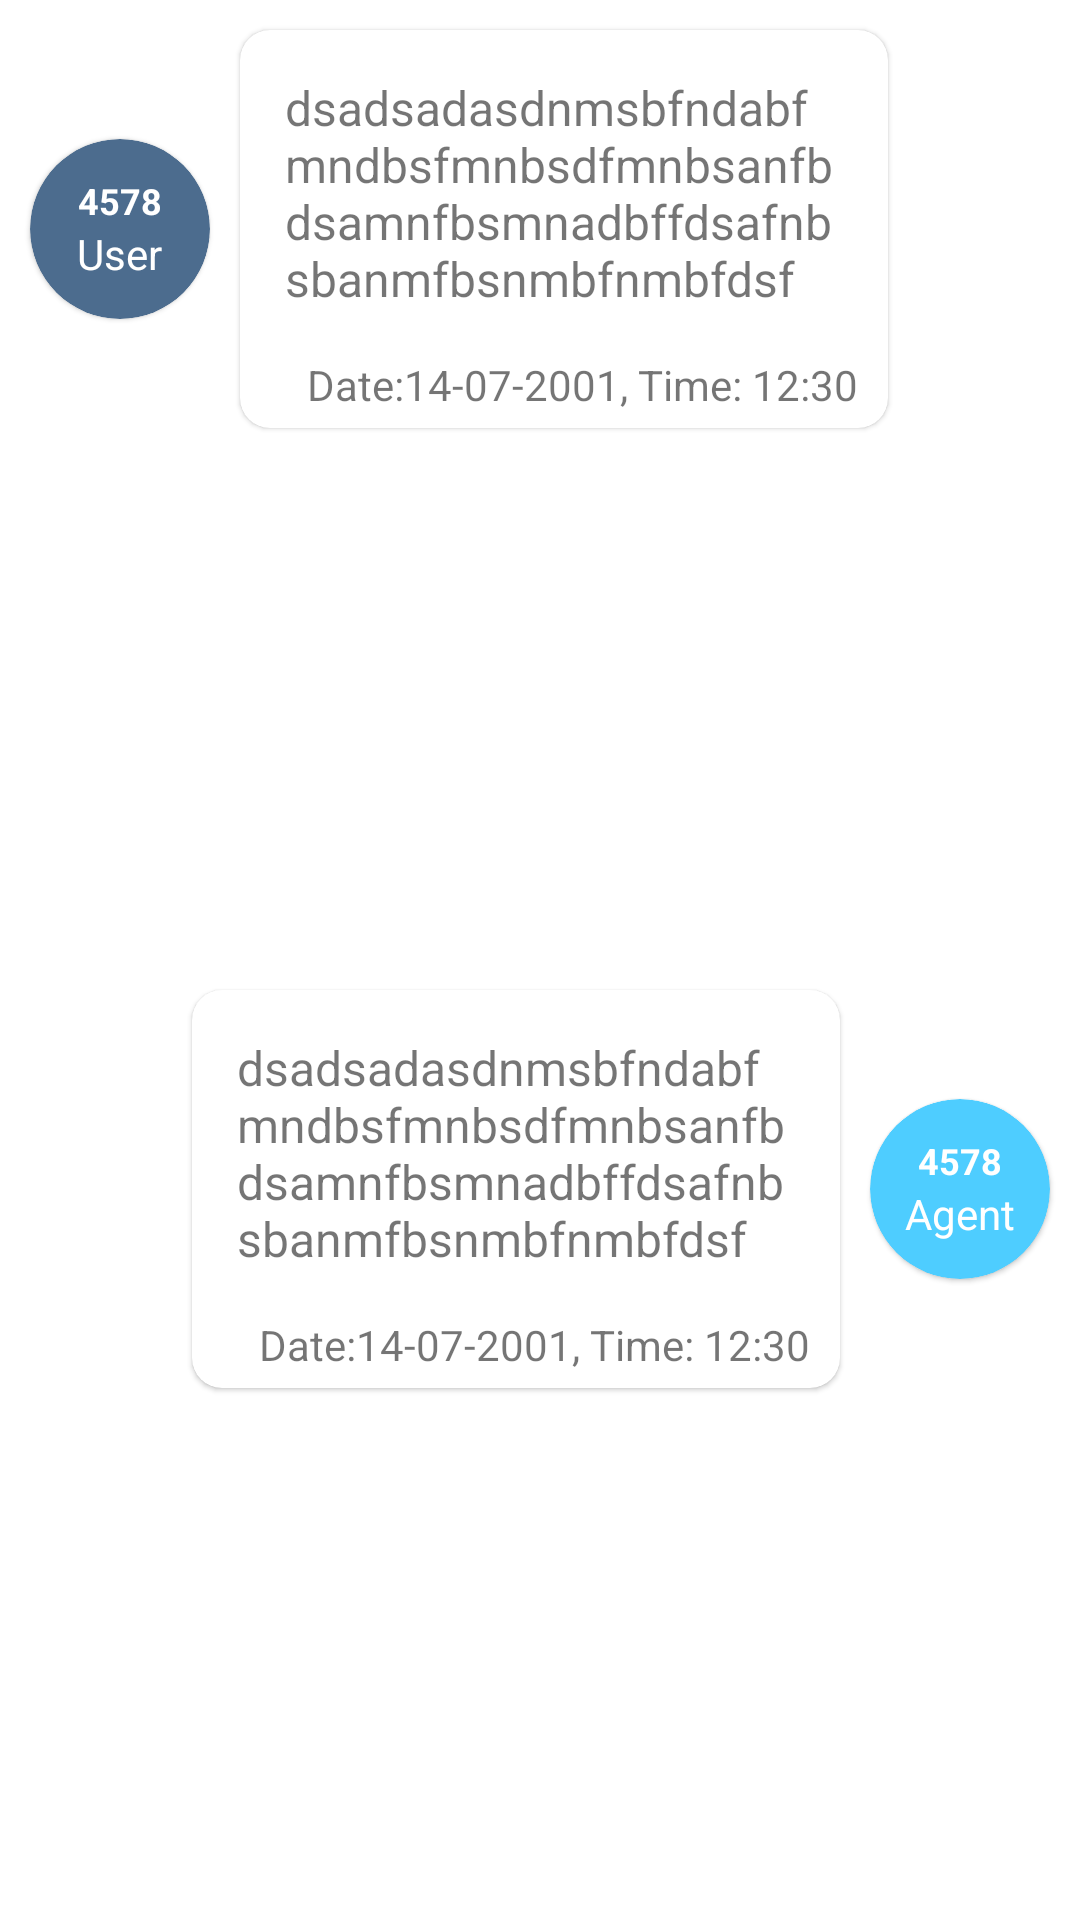

Layout XML and referenced resources for this Android screen:
<!-- AndroidManifest.xml: application theme Theme.BranchTask -->
<!-- res/layout/message_item_card.xml -->
<?xml version="1.0" encoding="utf-8"?>
<androidx.constraintlayout.widget.ConstraintLayout xmlns:android="http://schemas.android.com/apk/res/android"
    android:layout_width="match_parent"
    android:layout_height="wrap_content"
    xmlns:app="http://schemas.android.com/apk/res-auto">


    <com.google.android.material.card.MaterialCardView
        android:id="@+id/id_user"
        android:layout_width="60dp"
        android:layout_height="60dp"
        android:backgroundTint="@color/app_dark_light"
        app:cardCornerRadius="30dp"
        app:layout_constraintTop_toTopOf="@id/user_message_card"
        app:layout_constraintBottom_toBottomOf="@id/user_message_card"
        app:layout_constraintStart_toStartOf="parent"
        android:layout_margin="10dp">

        <LinearLayout
            android:layout_width="match_parent"
            android:layout_height="match_parent"
            android:orientation="vertical"
            android:gravity="center">
            <TextView
                android:id="@+id/user_id_txt"
                android:layout_gravity="center"
                android:layout_width="wrap_content"
                android:layout_height="wrap_content"
                android:text="4578"
                android:maxLines="1"
                android:textSize="12sp"
                android:textColor="@color/white"
                android:textStyle="bold"
                android:textAlignment="center"/>
            <TextView
                android:layout_width="wrap_content"
                android:layout_height="wrap_content"
                android:text="User"
                android:textColor="@color/white"
                android:layout_gravity="bottom|center_horizontal"
                />
        </LinearLayout>



    </com.google.android.material.card.MaterialCardView>

    <com.google.android.material.card.MaterialCardView
        android:id="@+id/user_message_card"
        android:layout_width="0dp"
        android:layout_height="wrap_content"
        app:layout_constraintStart_toEndOf="@id/id_user"
        app:layout_constraintEnd_toEndOf="parent"
        app:layout_constraintTop_toTopOf="parent"
        app:layout_constraintBottom_toBottomOf="parent"
        app:layout_constraintVertical_bias="0"
        app:layout_constraintWidth_percent="0.6"
        app:layout_constraintHorizontal_bias="0"
        app:cardCornerRadius="10dp"
        android:elevation="20dp"
        android:layout_margin="10dp">

        <LinearLayout
            android:layout_width="match_parent"
            android:layout_height="wrap_content"
            android:orientation="vertical">

            <TextView
                android:id="@+id/user_message"
                android:layout_width="match_parent"
                android:layout_height="wrap_content"
                android:layout_margin="10dp"
                android:padding="5dp"
                android:layout_gravity="center"
                android:textSize="16sp"
                android:text="dsadsadasdnmsbfndabfmndbsfmnbsdfmnbsanfbdsamnfbsmnadbffdsafnbsbanmfbsnmbfnmbfdsf"/>
            <TextView
                android:id="@+id/user_message_date"
                android:layout_width="wrap_content"
                android:layout_height="wrap_content"
                android:layout_gravity="right"
                android:text= "Date:14-07-2001, Time: 12:30"
                android:layout_marginEnd="10dp"
                android:layout_marginBottom="5dp"/>
        </LinearLayout>




    </com.google.android.material.card.MaterialCardView>

    <com.google.android.material.card.MaterialCardView
        android:id="@+id/id_agent"
        android:layout_width="60dp"
        android:layout_height="60dp"
        android:backgroundTint="@color/app_main"
        app:cardCornerRadius="30dp"
        app:layout_constraintTop_toTopOf="@id/agent_message_card"
        app:layout_constraintBottom_toBottomOf="@id/agent_message_card"
        app:layout_constraintEnd_toEndOf="parent"
        android:layout_margin="10dp">

        <LinearLayout
            android:layout_width="match_parent"
            android:layout_height="match_parent"
            android:orientation="vertical"
            android:gravity="center">
            <TextView
                android:id="@+id/agent_id_txt"
                android:layout_gravity="center"
                android:layout_width="wrap_content"
                android:layout_height="wrap_content"
                android:text="4578"
                android:maxLines="1"
                android:textSize="12sp"
                android:textColor="@color/white"
                android:textStyle="bold"
                android:textAlignment="center"/>
            <TextView
                android:layout_width="wrap_content"
                android:layout_height="wrap_content"
                android:text="Agent"
                android:textColor="@color/white"
                android:layout_gravity="bottom|center_horizontal"
                />
        </LinearLayout>



    </com.google.android.material.card.MaterialCardView>

    <com.google.android.material.card.MaterialCardView
        app:layout_constraintBottom_toBottomOf="parent"
        android:id="@+id/agent_message_card"
        android:layout_width="0dp"
        android:layout_height="wrap_content"
        app:layout_constraintStart_toStartOf="parent"
        app:layout_constraintEnd_toStartOf="@id/id_agent"
        app:layout_constraintTop_toBottomOf="@id/user_message_card"
        app:layout_constraintWidth_percent="0.6"
        app:layout_constraintHorizontal_bias="1"
        app:cardCornerRadius="10dp"
        android:elevation="20dp"
        android:layout_marginTop="20dp"
        android:layout_marginEnd="10dp"
        android:layout_marginBottom="10dp">

        <LinearLayout
            android:layout_width="match_parent"
            android:layout_height="wrap_content"
            android:orientation="vertical">

            <TextView
                android:id="@+id/agent_message"
                android:layout_width="match_parent"
                android:layout_height="wrap_content"
                android:layout_margin="10dp"
                android:padding="5dp"
                android:layout_gravity="center"
                android:textSize="16sp"
                android:text="dsadsadasdnmsbfndabfmndbsfmnbsdfmnbsanfbdsamnfbsmnadbffdsafnbsbanmfbsnmbfnmbfdsf"/>
            <TextView
                android:id="@+id/agent_message_date"
                android:layout_width="wrap_content"
                android:layout_height="wrap_content"
                android:layout_gravity="right"
                android:text= "Date:14-07-2001, Time: 12:30"
                android:layout_marginEnd="10dp"
                android:layout_marginBottom="5dp"/>
        </LinearLayout>
    </com.google.android.material.card.MaterialCardView>

</androidx.constraintlayout.widget.ConstraintLayout>
<!-- resources referenced by this layout -->
<resources>
  <color name="app_dark_light">#4C6C8E</color>
  <color name="app_main">#4ECDFF</color>
  <color name="white">#FFFFFFFF</color>
  <style name="Theme.BranchTask" parent="Theme.MaterialComponents.DayNight.NoActionBar">
          
          <item name="colorPrimary">@color/app_main</item>
          <item name="colorPrimaryVariant">@color/app_dark</item>
          <item name="colorOnPrimary">@color/white</item>
          
          <item name="colorSecondary">@color/app_secondary</item>
          <item name="colorSecondaryVariant">@color/app_dark_light</item>
          <item name="colorOnSecondary">@color/app_dark_light</item>
          
          <item name="android:statusBarColor" tools:targetApi="l">?attr/colorPrimaryVariant</item>
          
      </style>
  <color name="app_dark">#19355E</color>
  <color name="app_secondary">#A7E6FF</color>
</resources>
